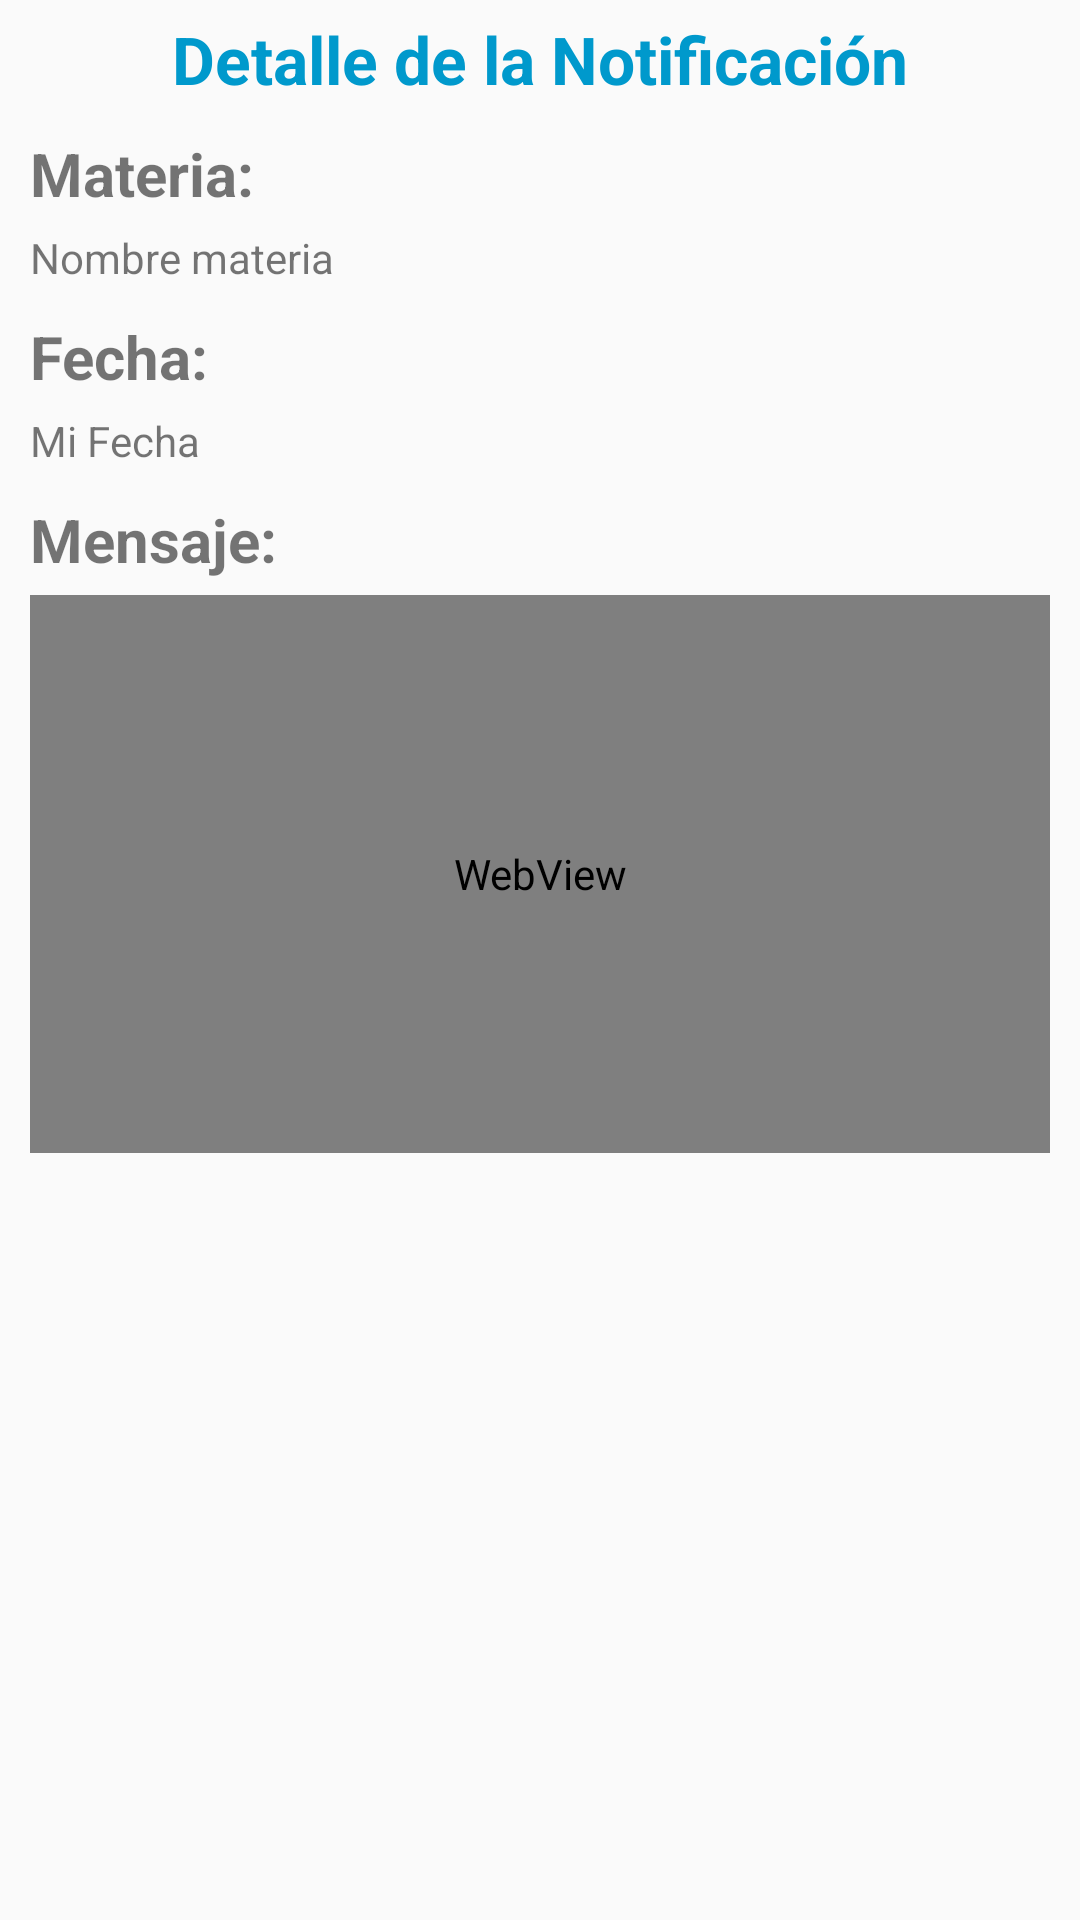

Produce the Android XML layout that renders to this screen, including the resource entries it uses.
<!-- AndroidManifest.xml: application theme AppTheme -->
<!-- res/layout/activity_detalle_comunicado.xml -->
<?xml version="1.0" encoding="utf-8"?>
<LinearLayout xmlns:android="http://schemas.android.com/apk/res/android"
    xmlns:app="http://schemas.android.com/apk/res-auto"
    xmlns:tools="http://schemas.android.com/tools"
    android:layout_width="match_parent"
    android:layout_height="match_parent"
    android:orientation="vertical"
    tools:context=".DetalleComunicadoActivity">


    <ScrollView
        android:id="@+id/login_form"
        android:layout_width="match_parent"
        android:layout_height="match_parent">


        <LinearLayout
            android:id="@+id/email_login_form"
            android:layout_width="match_parent"
            android:layout_height="match_parent"
            android:gravity="center_horizontal"
            android:orientation="vertical"
            android:paddingLeft="10dp"
            android:paddingRight="10dp"
            android:weightSum="1">

            <TextView
                android:id="@+id/textView7"
                android:layout_width="match_parent"
                android:layout_height="5dp"
                android:text="   " />


            <TextView
                android:id="@+id/textView8"
                android:layout_width="match_parent"
                android:layout_height="wrap_content"
                android:text="Detalle de la Notificación"
                android:textColor="@android:color/holo_blue_dark"
                android:textAlignment="center"
                android:textAppearance="@style/TextAppearance.AppCompat.Large"
                android:textStyle="bold" />

            <TextView
                android:id="@+id/textView9"
                android:layout_width="match_parent"
                android:layout_height="10dp"
                android:text=" " />

            <TextView
                android:id="@+id/textView21"
                android:layout_width="match_parent"
                android:layout_height="wrap_content"
                android:text="Materia:"
                android:textSize="20dp"
                android:textStyle="bold" />

            <TextView
                android:id="@+id/textView15"
                android:layout_width="match_parent"
                android:layout_height="5dp"
                android:text=" " />

            <TextView
                android:id="@+id/txt_materia_detalle"
                android:layout_width="match_parent"
                android:layout_height="wrap_content"
                android:text="Nombre materia" />

            <TextView
                android:id="@+id/textView10"
                android:layout_width="match_parent"
                android:layout_height="10dp"
                android:text=" " />


            <TextView
                android:id="@+id/textView22"
                android:layout_width="match_parent"
                android:layout_height="wrap_content"
                android:text="Fecha:"
                android:textSize="20dp"
                android:textStyle="bold" />

            <TextView
                android:id="@+id/textView16"
                android:layout_width="match_parent"
                android:layout_height="5dp"
                android:text=" " />

            <TextView
                android:id="@+id/txt_fecha_detalle"
                android:layout_width="match_parent"
                android:layout_height="wrap_content"
                android:text="Mi Fecha" />

            <TextView
                android:id="@+id/textView12"
                android:layout_width="match_parent"
                android:layout_height="10dp"
                android:text=" " />

            <TextView
                android:id="@+id/textView24"
                android:layout_width="match_parent"
                android:layout_height="wrap_content"
                android:text="Mensaje:"
                android:textSize="20dp"
                android:textStyle="bold" />


            <TextView
                android:id="@+id/textView17"
                android:layout_width="match_parent"
                android:layout_height="5dp"
                android:text=" " />

            <WebView
                android:id="@+id/web_mensaje_detalle"
                android:layout_width="match_parent"
                android:layout_height="186dp" />


        </LinearLayout>


    </ScrollView>


</LinearLayout>
<!-- resources referenced by this layout -->
<resources>
  <style name="AppTheme" parent="Theme.AppCompat.Light.DarkActionBar">
          
          <item name="colorPrimary">@color/colorPrimary</item>
          <item name="colorPrimaryDark">@color/colorPrimaryDark</item>
          <item name="colorAccent">@color/colorAccent</item>
      </style>
  <color name="colorPrimary">#596ddc</color>
  <color name="colorPrimaryDark">#8796f7</color>
  <color name="colorAccent">#b27388</color>
</resources>
